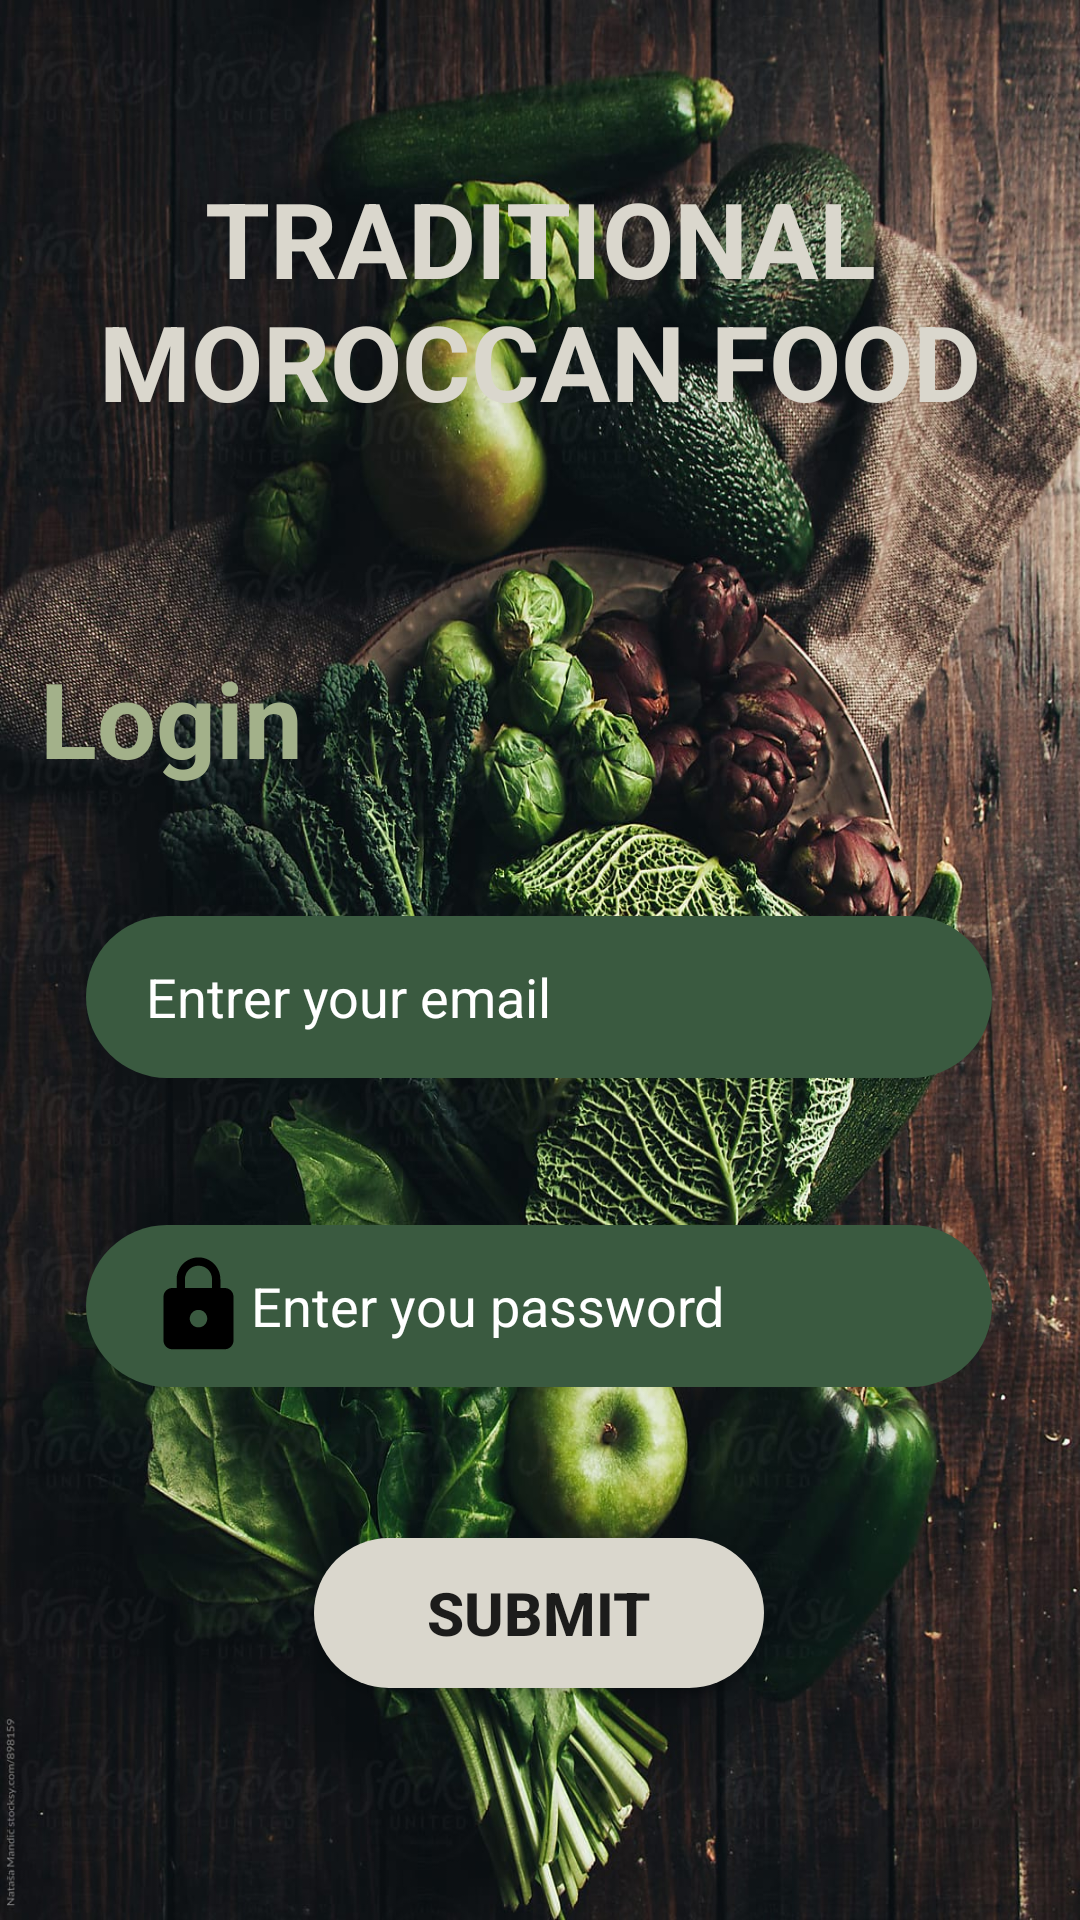

Produce the Android XML layout that renders to this screen, including the resource entries it uses.
<!-- AndroidManifest.xml: application theme Theme.Morroco -->
<!-- res/layout/activity_main.xml -->
<?xml version="1.0" encoding="utf-8"?>
<android.support.constraint.ConstraintLayout xmlns:android="http://schemas.android.com/apk/res/android"
    xmlns:app="http://schemas.android.com/apk/res-auto"
    xmlns:tools="http://schemas.android.com/tools"
    android:layout_width="match_parent"
    android:layout_height="match_parent"
    android:background="@drawable/img20"
    tools:context=".MainActivity">


    <TextView
        android:id="@+id/textView"
        android:layout_width="match_parent"
        android:layout_height="wrap_content"
        android:layout_margin="5sp"
        android:gravity="center"
        android:text="@string/title"
        android:textColor="#dad7cd"
        android:textSize="35dp"
        android:textStyle="bold"
        app:layout_constraintBottom_toBottomOf="parent"
        app:layout_constraintEnd_toEndOf="parent"
        app:layout_constraintHorizontal_bias="0.444"
        app:layout_constraintStart_toStartOf="parent"
        app:layout_constraintTop_toTopOf="parent"
        app:layout_constraintVertical_bias="0.094" />

    <TextView
        android:layout_width="wrap_content"
        android:layout_height="wrap_content"
        android:text="@string/login"
        android:textColor="#a3b18a"
        android:textSize="35dp"
        android:textStyle="bold"
        app:layout_constraintBottom_toBottomOf="parent"
        app:layout_constraintEnd_toEndOf="parent"
        app:layout_constraintHorizontal_bias="0.049"
        app:layout_constraintStart_toStartOf="parent"
        app:layout_constraintTop_toTopOf="parent"
        app:layout_constraintVertical_bias="0.364" />

    <EditText
        android:layout_width="302dp"
        android:layout_height="54dp"
        android:background="@drawable/backm"
        android:drawableLeft="@drawable/ic_baseline_person_24"
        android:hint="@string/email"
        android:paddingLeft="20dp"
        android:textColor="@color/white"
        android:textColorHint="@color/white"
        android:textSize="18dp"
        app:layout_constraintBottom_toBottomOf="parent"
        app:layout_constraintEnd_toEndOf="parent"
        app:layout_constraintHorizontal_bias="0.495"
        app:layout_constraintStart_toStartOf="parent"
        app:layout_constraintTop_toTopOf="parent"
        app:layout_constraintVertical_bias="0.521" />

    <EditText
        android:layout_width="302dp"
        android:layout_height="54dp"
        android:background="@drawable/backm"
        android:drawableLeft="@drawable/ic_baseline_lock_24"
        android:hint="@string/pass"

        android:paddingLeft="20dp"
        android:textColor="@color/white"
        android:textColorHint="@color/white"
        android:textSize="18dp"
        app:layout_constraintBottom_toBottomOf="parent"
        app:layout_constraintEnd_toEndOf="parent"
        app:layout_constraintHorizontal_bias="0.495"
        app:layout_constraintStart_toStartOf="parent"
        app:layout_constraintTop_toTopOf="parent"
        app:layout_constraintVertical_bias="0.697" />

    <Button
        android:layout_width="150sp"
        android:layout_height="50dp"
        android:background="@drawable/backb"
        android:text="@string/submit"
        android:textSize="20dp"
        android:textStyle="bold"
        app:layout_constraintBottom_toBottomOf="parent"
        app:layout_constraintEnd_toEndOf="parent"
        app:layout_constraintHorizontal_bias="0.498"
        app:layout_constraintStart_toStartOf="parent"
        app:layout_constraintTop_toTopOf="parent"
        app:layout_constraintVertical_bias="0.869" />

</android.support.constraint.ConstraintLayout>
<!-- resources referenced by this layout -->
<resources>
  <!-- drawable backb (drawable) -->
  <?xml version="1.0" encoding="utf-8"?>
  <selector xmlns:android="http://schemas.android.com/apk/res/android">
      <item>
          <shape android:shape="rectangle">
              <solid android:color="#dad7cd"/>
              <corners android:radius="30dp"/>
          </shape>
      </item>
  </selector>
  <!-- drawable backm (drawable) -->
  <?xml version="1.0" encoding="utf-8"?>
  <selector xmlns:android="http://schemas.android.com/apk/res/android">
      <item>
          <shape android:shape="rectangle">
              <solid android:color="#3A5A40"/>
              <corners android:radius="30dp"/>
          </shape>
      </item>
  </selector>
  <!-- drawable ic_baseline_lock_24 (drawable) -->
  <vector android:height="35dp" android:tint="#000000"
      android:viewportHeight="24" android:viewportWidth="24"
      android:width="35dp" xmlns:android="http://schemas.android.com/apk/res/android">
      <path android:fillColor="@android:color/white" android:pathData="M18,8h-1L17,6c0,-2.76 -2.24,-5 -5,-5S7,3.24 7,6v2L6,8c-1.1,0 -2,0.9 -2,2v10c0,1.1 0.9,2 2,2h12c1.1,0 2,-0.9 2,-2L20,10c0,-1.1 -0.9,-2 -2,-2zM12,17c-1.1,0 -2,-0.9 -2,-2s0.9,-2 2,-2 2,0.9 2,2 -0.9,2 -2,2zM15.1,8L8.9,8L8.9,6c0,-1.71 1.39,-3.1 3.1,-3.1 1.71,0 3.1,1.39 3.1,3.1v2z"/>
  </vector>
  <!-- drawable img20: jpg bitmap (drawable, 330839 bytes) -->
  <string name="email">  Entrer your email</string>
  <string name="login">Login</string>
  <string name="pass">  Enter you password</string>
  <string name="submit">Submit</string>
  <string name="title"> TRADITIONAL           MOROCCAN FOOD</string>
  <style name="Theme.Morroco" parent="Theme.AppCompat.Light.DarkActionBar">
          
          <item name="colorPrimary">@color/purple_500</item>
          <item name="colorPrimaryDark">@color/purple_700</item>
          <item name="colorAccent">@color/teal_200</item>
          
      </style>
  <!-- not gathered from this repository: default colours our renderer supplied (Android Studio template values) -->
  <color name="purple_500">#FF6200EE</color>
  <color name="purple_700">#FF3700B3</color>
  <color name="teal_200">#FF03DAC5</color>
  <color name="white">#FFFFFFFF</color>
</resources>
